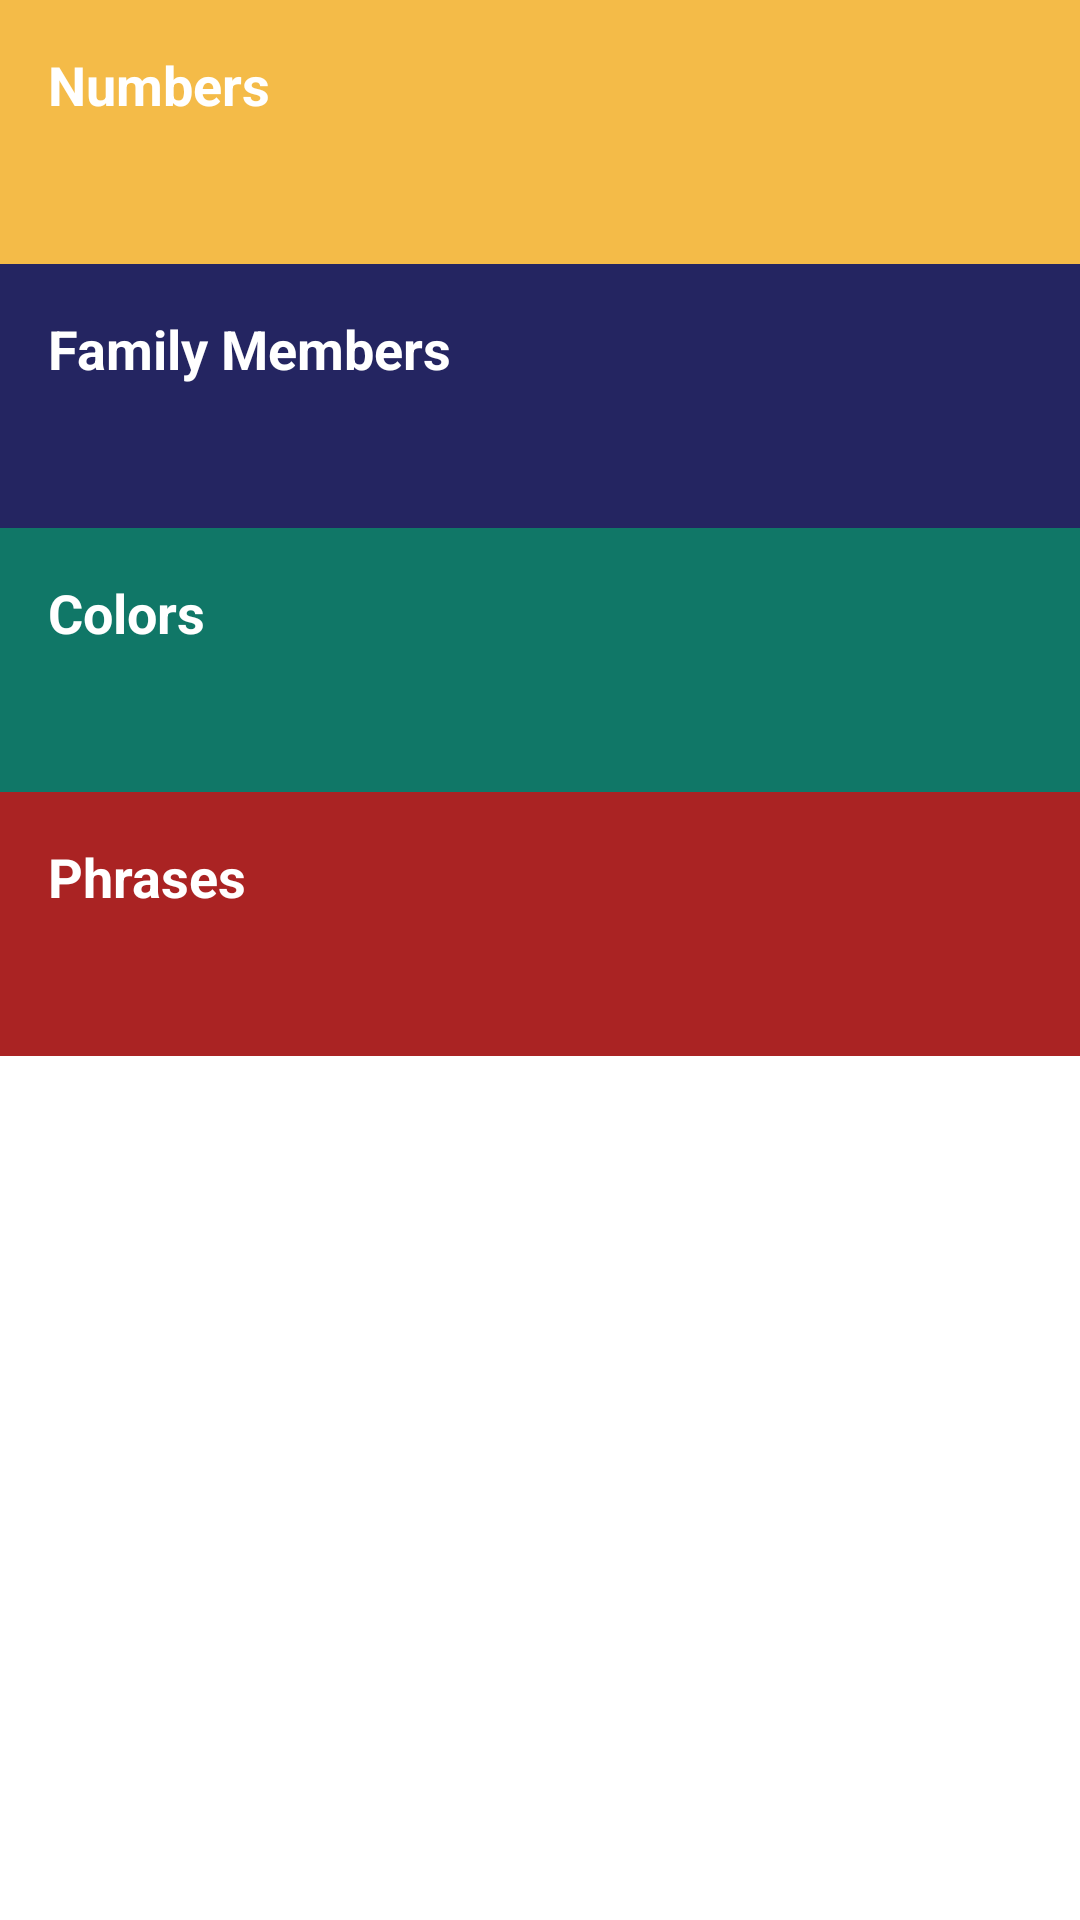

Produce the Android XML layout that renders to this screen, including the resource entries it uses.
<!-- AndroidManifest.xml: application theme Theme.Miwok -->
<!-- res/layout/activity_main.xml -->
<?xml version="1.0" encoding="utf-8"?>
<androidx.constraintlayout.widget.ConstraintLayout xmlns:android="http://schemas.android.com/apk/res/android"
    xmlns:app="http://schemas.android.com/apk/res-auto"
    xmlns:tools="http://schemas.android.com/tools"
    android:layout_width="match_parent"
    android:layout_height="match_parent"
    tools:context=".ui.MainActivity">

    <TextView
        android:id="@+id/textView_numbers"
        android:layout_width="0dp"
        android:layout_height="88dp"
        android:background="#F4BB48"
        android:drawableEnd="@drawable/ic_arrow"
        android:padding="16dp"
        android:text="Numbers"
        android:textColor="#FFFFFF"
        android:textSize="18sp"
        android:textStyle="bold"
        app:layout_constraintEnd_toEndOf="parent"
        app:layout_constraintStart_toStartOf="parent"
        app:layout_constraintTop_toTopOf="parent" />

    <TextView
        android:id="@+id/textView_familiy"
        android:layout_width="0dp"
        android:layout_height="88dp"
        android:background="#242561"
        android:drawableEnd="@drawable/ic_arrow"
        android:padding="16dp"
        android:text="Family Members"
        android:textColor="#FFFFFF"
        android:textSize="18sp"
        android:textStyle="bold"
        app:layout_constraintEnd_toEndOf="parent"
        app:layout_constraintStart_toStartOf="parent"
        app:layout_constraintTop_toBottomOf="@+id/textView_numbers" />

    <TextView
        android:id="@+id/textViw_colors"
        android:layout_width="0dp"
        android:layout_height="88dp"
        android:background="#107767"
        android:drawableEnd="@drawable/ic_arrow"
        android:padding="16dp"
        android:text="Colors"
        android:textColor="#FFFFFF"
        android:textSize="18sp"
        android:textStyle="bold"
        app:layout_constraintEnd_toEndOf="parent"
        app:layout_constraintStart_toStartOf="parent"
        app:layout_constraintTop_toBottomOf="@+id/textView_familiy" />

    <TextView
        android:id="@+id/textView_phrases"
        android:layout_width="0dp"
        android:layout_height="88dp"
        android:background="#AA2323"
        android:drawableEnd="@drawable/ic_arrow"
        android:padding="16dp"
        android:text="Phrases"
        android:textColor="#FFFFFF"
        android:textSize="18sp"
        android:textStyle="bold"
        app:layout_constraintEnd_toEndOf="parent"
        app:layout_constraintHorizontal_bias="0.0"
        app:layout_constraintStart_toStartOf="parent"
        app:layout_constraintTop_toBottomOf="@+id/textViw_colors" />
</androidx.constraintlayout.widget.ConstraintLayout>
<!-- resources referenced by this layout -->
<resources>
  <style name="Theme.Miwok" parent="Theme.MaterialComponents.DayNight.DarkActionBar">
          
          <item name="colorPrimary">@color/primaryColor</item>
          <item name="colorPrimaryVariant">@color/primaryDarkColor</item>
          <item name="colorOnPrimary">@color/white</item>
          
          <item name="colorSecondary">@color/teal_200</item>
          <item name="colorSecondaryVariant">@color/teal_700</item>
          <item name="colorOnSecondary">@color/black</item>
          
          <item name="android:statusBarColor" tools:targetApi="l">?attr/colorPrimaryVariant</item>
          
      </style>
  <color name="primaryColor">#0277bd</color>
  <color name="primaryDarkColor">#004c8c</color>
  <color name="white">#FFFFFFFF</color>
  <color name="teal_200">#FF03DAC5</color>
  <color name="teal_700">#FF018786</color>
  <color name="black">#FF000000</color>
</resources>
